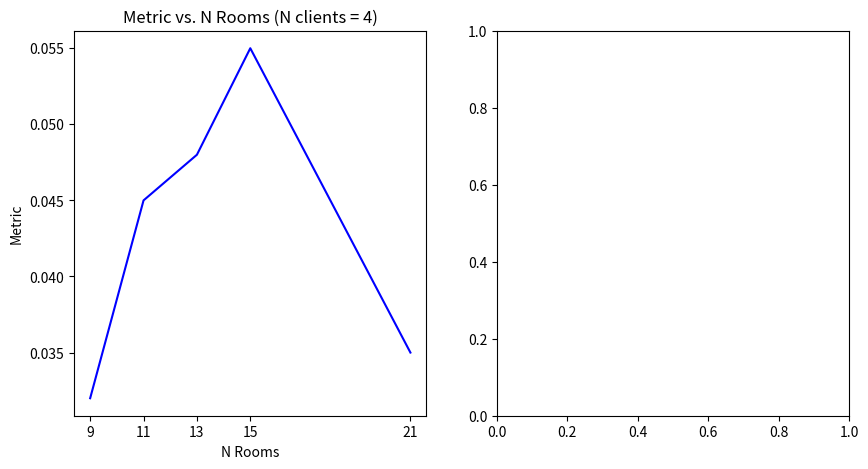

The script that saved this image: (Note: this script raises an exception after producing the figure.)

import matplotlib.pyplot as plt
import numpy as np

size = 4
ls_cnt = [9, 11, 13, 15, 21]
ls_metrics = [0.032, 0.045, .048, 0.055, 0.035]
ls_nodes = [581, 728, 904, 1108, ]
ls_expanded = [463, 571, 707, 912]

str_rep_par = "N Rooms"

fig, ax = plt.subplots(1, 2, figsize=(10, 5))
ax = ax.ravel()

ax[0].plot(ls_cnt, ls_metrics, color='b')
ax[0].set_xticks(ls_cnt)
ax[0].set_ylabel('Metric')
ax[0].set_xlabel(str_rep_par)
ax[0].set_title('Metric vs. {} (N clients = {})'.format(str_rep_par, size))

ax[1].plot(ls_cnt, ls_nodes, color='r', label='Created Nodes')
ax[1].set_xticks(ls_cnt)
ax[1].set_ylabel('Created Nodes')
ax[1].set_xlabel(str_rep_par)
ax[1].set_title('Created nodes vs. {} (N clients = {})'.format(str_rep_par, size))

ax[1].plot(ls_cnt, ls_expanded, color='g', label='Expanded Nodes')
ax[1].set_xticks(ls_cnt)
ax[1].set_ylabel('Expanded Nodes')
ax[1].set_xlabel(str_rep_par)
ax[1].set_title('Expanded nodes vs. {} (N clients = {})'.format(str_rep_par, size))

plt.legend()
fig.tight_layout()

plt.show()